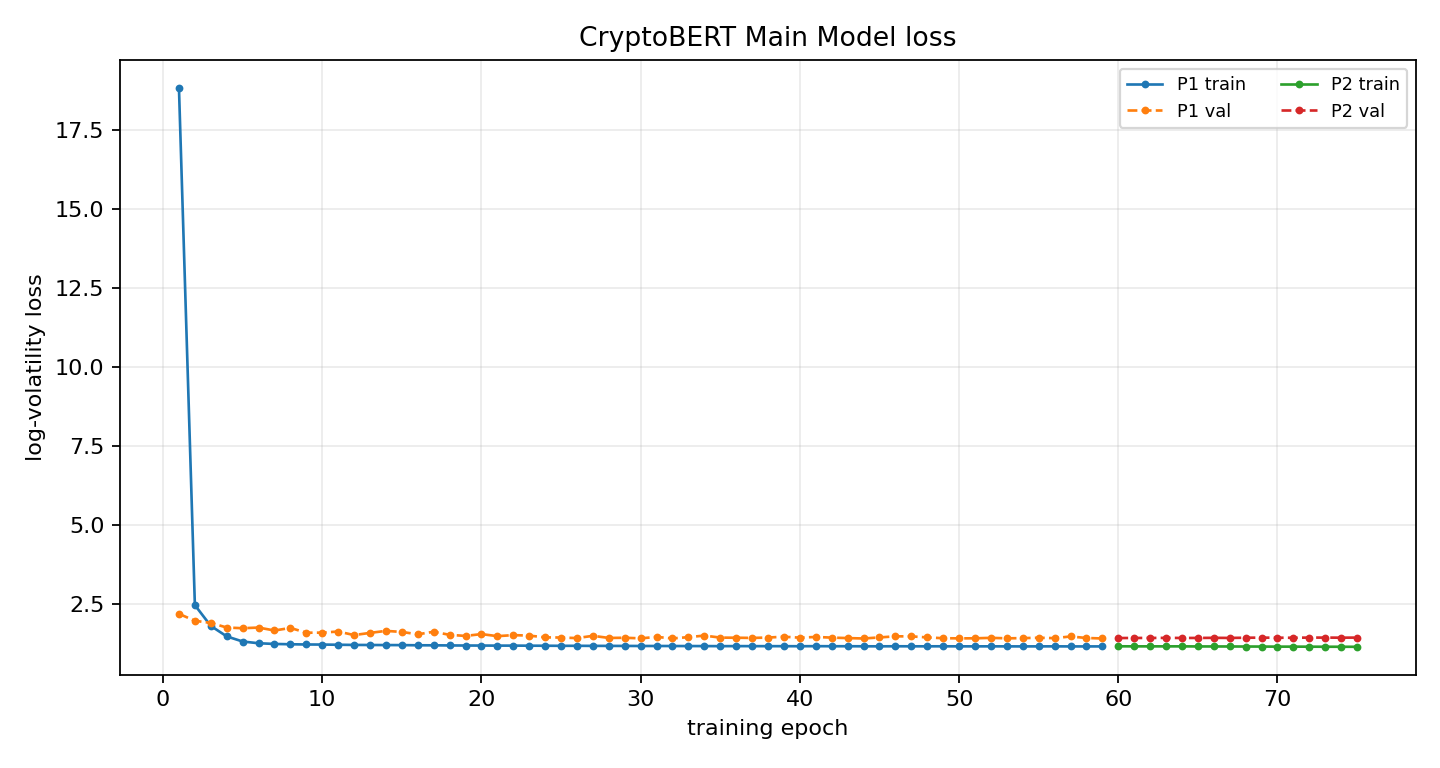

Source data for this figure (header and first rows):
phase, epoch, global_epoch, train_loss, train_primary_loss, val_loss, best_val_loss, patience, lr_news, lr_ts, improved, elapsed_s
P1, 1, 1, 18.84, 18.84, 2.193, 2.193, 0, , 0.0001, True, 6.309
P1, 2, 2, 2.47, 2.47, 1.974, 1.974, 0, , 0.0001, True, 12.79
P1, 3, 3, 1.811, 1.811, 1.907, 1.907, 0, , 0.0001, True, 19.23
P1, 4, 4, 1.481, 1.481, 1.76, 1.76, 0, , 0.0001, True, 25.62
P1, 5, 5, 1.318, 1.318, 1.738, 1.738, 0, , 0.0001, True, 31.95
P1, 6, 6, 1.263, 1.263, 1.759, 1.738, 1, , 0.0001, False, 38.42
P1, 7, 7, 1.241, 1.241, 1.666, 1.666, 0, , 0.0001, True, 45.07
P1, 8, 8, 1.231, 1.231, 1.747, 1.666, 1, , 0.0001, False, 51.45
P1, 9, 9, 1.224, 1.224, 1.597, 1.597, 0, , 0.0001, True, 57.53
P1, 10, 10, 1.221, 1.221, 1.598, 1.597, 1, , 0.0001, False, 63.72
P1, 11, 11, 1.215, 1.215, 1.634, 1.597, 2, , 0.0001, False, 69.94
P1, 12, 12, 1.21, 1.21, 1.521, 1.521, 0, , 0.0001, True, 76.3
P1, 13, 13, 1.208, 1.208, 1.59, 1.521, 1, , 0.0001, False, 82.46
P1, 14, 14, 1.206, 1.206, 1.654, 1.521, 2, , 0.0001, False, 88.82
P1, 15, 15, 1.204, 1.204, 1.621, 1.521, 3, , 0.0001, False, 95.04
P1, 16, 16, 1.199, 1.199, 1.545, 1.521, 4, , 0.0001, False, 101.3
P1, 17, 17, 1.197, 1.197, 1.626, 1.521, 5, , 0.0001, False, 107.8
P1, 18, 18, 1.193, 1.193, 1.529, 1.521, 6, , 0.0001, False, 114.1
P1, 19, 19, 1.191, 1.191, 1.495, 1.495, 0, , 0.0001, True, 120.5
P1, 20, 20, 1.19, 1.19, 1.552, 1.495, 1, , 0.0001, False, 126.7
P1, 21, 21, 1.188, 1.188, 1.487, 1.487, 0, , 0.0001, True, 133
P1, 22, 22, 1.188, 1.188, 1.52, 1.487, 1, , 0.0001, False, 139.2
P1, 23, 23, 1.186, 1.186, 1.505, 1.487, 2, , 0.0001, False, 145.5
P1, 24, 24, 1.184, 1.184, 1.449, 1.449, 0, , 0.0001, True, 151.3
P1, 25, 25, 1.181, 1.181, 1.443, 1.443, 0, , 0.0001, True, 156.9
P1, 26, 26, 1.182, 1.182, 1.426, 1.426, 0, , 0.0001, True, 162.8
P1, 27, 27, 1.18, 1.18, 1.498, 1.426, 1, , 0.0001, False, 168.5
P1, 28, 28, 1.179, 1.179, 1.431, 1.426, 2, , 0.0001, False, 174.1
P1, 29, 29, 1.178, 1.178, 1.436, 1.426, 3, , 0.0001, False, 179.7
P1, 30, 30, 1.176, 1.176, 1.418, 1.418, 0, , 0.0001, True, 185.2
P1, 31, 31, 1.176, 1.176, 1.463, 1.418, 1, , 0.0001, False, 190.6
P1, 32, 32, 1.175, 1.175, 1.416, 1.416, 0, , 0.0001, True, 196.1
P1, 33, 33, 1.174, 1.174, 1.455, 1.416, 1, , 0.0001, False, 201.9
P1, 34, 34, 1.173, 1.173, 1.506, 1.416, 2, , 0.0001, False, 207.5
P1, 35, 35, 1.171, 1.171, 1.441, 1.416, 3, , 0.0001, False, 213
P1, 36, 36, 1.172, 1.172, 1.438, 1.416, 4, , 0.0001, False, 218.7
P1, 37, 37, 1.171, 1.171, 1.431, 1.416, 5, , 0.0001, False, 224.3
P1, 38, 38, 1.171, 1.171, 1.443, 1.416, 6, , 0.0001, False, 229.8
P1, 39, 39, 1.17, 1.17, 1.469, 1.416, 7, , 0.0001, False, 235.7
P1, 40, 40, 1.169, 1.169, 1.439, 1.416, 8, , 0.0001, False, 240.9
P1, 41, 41, 1.171, 1.171, 1.462, 1.416, 9, , 0.0001, False, 246.5
P1, 42, 42, 1.168, 1.168, 1.441, 1.416, 10, , 0.0001, False, 252
P1, 43, 43, 1.169, 1.169, 1.426, 1.416, 11, , 0.0001, False, 257.7
P1, 44, 44, 1.166, 1.166, 1.413, 1.413, 0, , 0.0001, True, 263.2
P1, 45, 45, 1.166, 1.166, 1.447, 1.413, 1, , 0.0001, False, 268.8
P1, 46, 46, 1.168, 1.168, 1.482, 1.413, 2, , 0.0001, False, 274.4
P1, 47, 47, 1.166, 1.166, 1.48, 1.413, 3, , 0.0001, False, 279.9
P1, 48, 48, 1.166, 1.166, 1.447, 1.413, 4, , 0.0001, False, 285.3
P1, 49, 49, 1.167, 1.167, 1.422, 1.413, 5, , 0.0001, False, 290.9
P1, 50, 50, 1.165, 1.165, 1.417, 1.413, 6, , 0.0001, False, 296.6
P1, 51, 51, 1.164, 1.164, 1.419, 1.413, 7, , 0.0001, False, 302.2
P1, 52, 52, 1.165, 1.165, 1.433, 1.413, 8, , 0.0001, False, 308
P1, 53, 53, 1.164, 1.164, 1.419, 1.413, 9, , 0.0001, False, 313.3
P1, 54, 54, 1.163, 1.163, 1.425, 1.413, 10, , 0.0001, False, 318.7
P1, 55, 55, 1.164, 1.164, 1.437, 1.413, 11, , 0.0001, False, 324.2
P1, 56, 56, 1.165, 1.165, 1.424, 1.413, 12, , 0.0001, False, 329.7
P1, 57, 57, 1.163, 1.163, 1.477, 1.413, 13, , 0.0001, False, 335.3
P1, 58, 58, 1.163, 1.163, 1.429, 1.413, 14, , 0.0001, False, 341.3
P1, 59, 59, 1.163, 1.163, 1.414, 1.413, 15, , 0.0001, False, 346.9
P2, 1, 60, 1.166, 1.166, 1.427, 1.427, 0, 0.0001, 0.0000000000, True, 356.5
... 15 more rows
